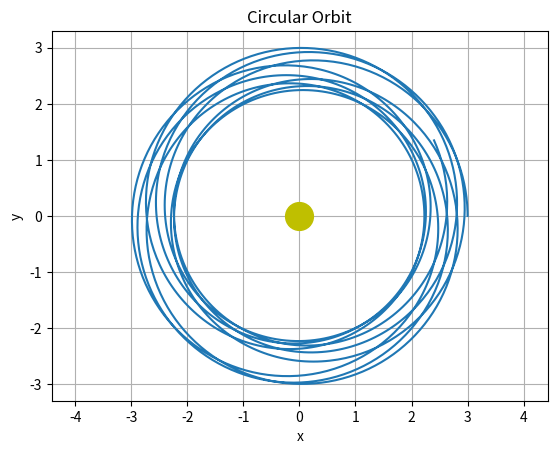

Recreate this plot in Python.
import numpy as np
from scipy.integrate import solve_ivp
import matplotlib.pyplot as plt

# Uses ODE to model Newtonian orbit 
def newtonian_orbit(t, state, GM):
    x, y, vx, vy = state
    r = np.sqrt(x**2 + y**2)
    dxdt = vx
    dydt = vy
    dvxdt = -GM * x / r**3
    dvydt = -GM * y / r**3
    return [dxdt, dydt, dvxdt, dvydt]

# Uses ODE to model relativistic orbit 
def relativistic_orbit(t, state, GM, c):
    x, y, vx, vy = state
    h = x * vy - y * vx  
    r = np.sqrt(x**2 + y**2)
    dxdt = vx
    dydt = vy
    dvxdt = -GM * x / r**3 * (1 + 3 * h**2 / (r**2 * c**2))
    dvydt = -GM * y / r**3 * (1 + 3 * h**2 / (r**2 * c**2))
    return [dxdt, dydt, dvxdt, dvydt]

#ALL UNITS IN AU OR DAYS FOR REAL SYSTEMS, BUT CAN BE ADJUSTED FOR PRACTICALITY 
GM = 1.0  # Gravitational constant times mass of central body (adjustable)
c = 2  # Speed of light (adjustable for practicality)
x0 = 3.0   # Initial x position  
y0 = 0.0   # Initial y position
vx0 = 0.0    # Initial x velocity
vy0 = np.sqrt(GM / x0) * 1.1 # Initial y velocity; set for circular orbit, but coefficient can be adjusted for elliptical orbits (or reaching escape velocity)

state0 = [x0, y0, vx0, vy0]
t_start = 0 # Start time
t_end = 200 # End time 

#Choose type of orbit (newtonian or reletavistic) and maximum step size in seconds (smaller step size for more accurate results)
sol = solve_ivp( relativistic_orbit, (t_start, t_end), state0, args= (GM, c), max_step = 0.1)
x = sol.y[0] # x position over time
y = sol.y[1] # y position over time

plt.plot(x, y)
plt.xlabel('x')
plt.ylabel('y')
plt.title('Circular Orbit')
plt.axis('equal')
plt.grid()
plt.plot(0, 0, 'yo', markersize = 20) # Plot the central body at the origin
plt.show()
